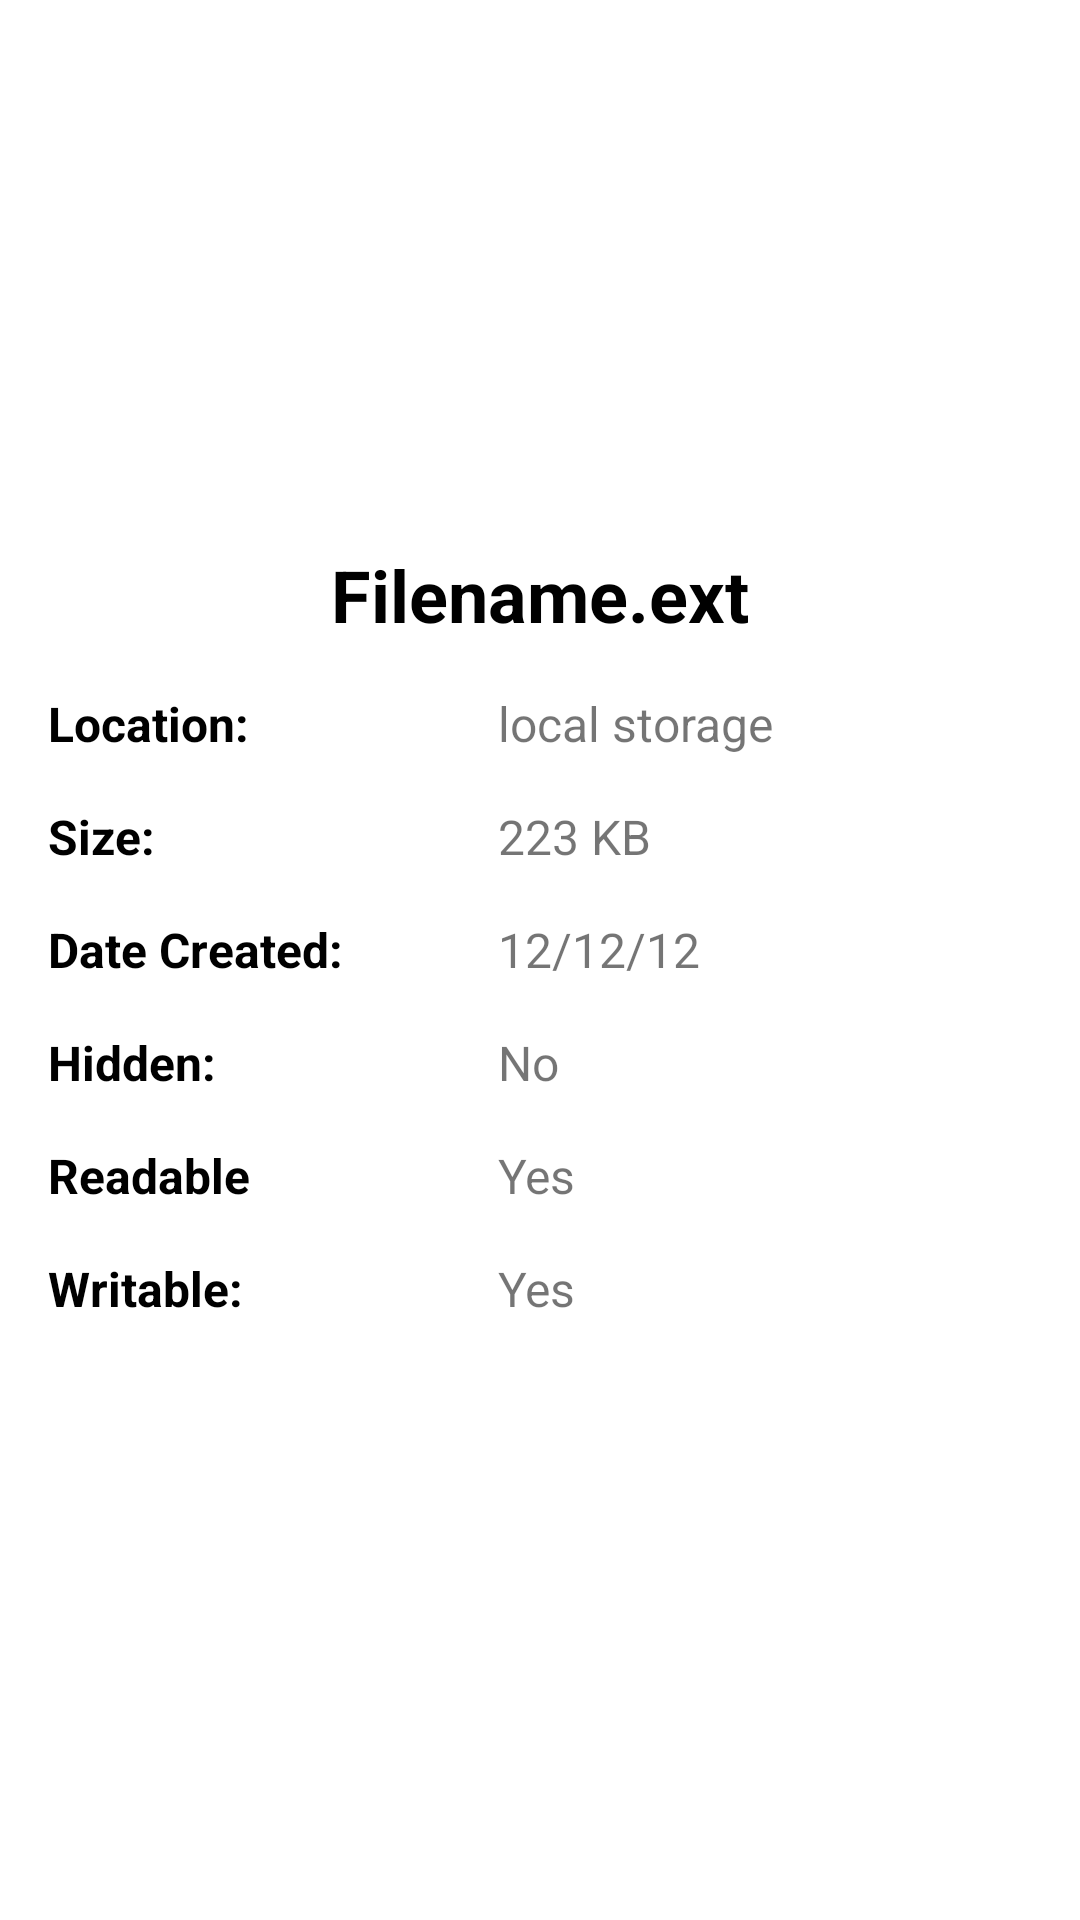

The Android layout XML behind this screen, and the referenced resources:
<!-- AndroidManifest.xml: application theme Theme.Practice -->
<!-- res/layout/activity_relative_layout_example.xml -->
<?xml version="1.0" encoding="utf-8"?>
<RelativeLayout
    xmlns:android="http://schemas.android.com/apk/res/android"
    xmlns:app="http://schemas.android.com/apk/res-auto"
    xmlns:tools="http://schemas.android.com/tools"
    android:layout_width="match_parent"
    android:layout_height="match_parent"
    tools:context=".RelativeLayoutExample">

    <ImageView
        android:id="@+id/fileImage"
        android:layout_width="150dp"
        android:layout_height="150dp"
        android:layout_margin="16dp"
        android:layout_centerHorizontal="true"
        android:layout_alignParentTop="true"
        app:srcCompat="@mipmap/ic_launcher" />

    <TextView
        android:id="@+id/fileName"
        android:layout_width="wrap_content"
        android:layout_height="wrap_content"
        android:text="Filename.ext"
        android:textColor="@color/black"
        android:textSize="24sp"
        android:textStyle="bold"
        android:layout_below="@id/fileImage"
        android:layout_centerHorizontal="true"
        />

    <TextView
        android:id="@+id/locationTxt"
        android:layout_width="150dp"
        android:layout_height="wrap_content"
        android:text="Location: "
        android:textColor="@color/black"
        android:textSize="16sp"
        android:layout_marginTop="16dp"
        android:layout_marginLeft="16dp"
        android:textStyle="bold"
        android:layout_below="@id/fileName"
        />

    <TextView
        android:id="@+id/location"
        android:layout_width="wrap_content"
        android:layout_height="wrap_content"
        android:text="local storage"
        android:textSize="16sp"
        android:layout_below="@id/fileName"
        android:layout_toRightOf="@id/locationTxt"
        android:layout_marginTop="16dp"
        />

    <TextView
        android:id="@+id/sizeTxt"
        android:layout_width="150dp"
        android:layout_height="wrap_content"
        android:text="Size: "
        android:textColor="@color/black"
        android:textSize="16sp"
        android:layout_marginTop="16dp"
        android:layout_marginLeft="16dp"
        android:textStyle="bold"
        android:layout_below="@id/locationTxt"
        />

    <TextView
        android:id="@+id/size"
        android:layout_width="wrap_content"
        android:layout_height="wrap_content"
        android:text="223 KB"
        android:textSize="16sp"
        android:layout_below="@id/location"
        android:layout_toRightOf="@id/sizeTxt"
        android:layout_marginTop="16dp"
        android:layout_marginEnd="16dp"
        />

    <TextView
        android:id="@+id/dateTxt"
        android:layout_width="150dp"
        android:layout_height="wrap_content"
        android:text="Date Created: "
        android:textColor="@color/black"
        android:textSize="16sp"
        android:layout_marginTop="16dp"

        android:layout_marginLeft="16dp"
        android:textStyle="bold"
        android:layout_below="@id/sizeTxt"
        />

    <TextView
        android:id="@+id/date"
        android:layout_width="wrap_content"
        android:layout_height="wrap_content"
        android:text="12/12/12"
        android:textSize="16sp"
        android:layout_below="@id/sizeTxt"
        android:layout_toRightOf="@id/dateTxt"
        android:layout_marginTop="16dp"

        android:layout_marginEnd="16dp"
        />

    <TextView
        android:id="@+id/hiddenTxt"
        android:layout_width="150dp"
        android:layout_height="wrap_content"
        android:text="Hidden: "
        android:textColor="@color/black"
        android:textSize="16sp"
        android:layout_marginTop="16dp"
        android:layout_marginLeft="16dp"
        android:textStyle="bold"
        android:layout_below="@id/dateTxt"
        />

    <TextView
        android:id="@+id/hidden"
        android:layout_width="wrap_content"
        android:layout_height="wrap_content"
        android:text="No"
        android:textSize="16sp"
        android:layout_below="@id/date"
        android:layout_toRightOf="@id/hiddenTxt"
        android:layout_marginTop="16dp"

        android:layout_marginEnd="16dp"
        />

    <TextView
        android:id="@+id/readableTxt"
        android:layout_width="150dp"
        android:layout_height="wrap_content"
        android:text="Readable"
        android:textColor="@color/black"
        android:textSize="16sp"
        android:layout_marginTop="16dp"

        android:layout_marginLeft="16dp"
        android:textStyle="bold"
        android:layout_below="@id/hiddenTxt"
        />

    <TextView
        android:id="@+id/readable"
        android:layout_width="wrap_content"
        android:layout_height="wrap_content"
        android:text="Yes"
        android:textSize="16sp"
        android:layout_below="@id/hidden"
        android:layout_toRightOf="@id/locationTxt"
        android:layout_marginTop="16dp"

        android:layout_marginEnd="16dp"
        />

    <TextView
        android:id="@+id/writableTxt"
        android:layout_width="150dp"
        android:layout_height="wrap_content"
        android:text="Writable: "
        android:textColor="@color/black"
        android:textSize="16sp"
        android:layout_marginTop="16dp"

        android:layout_marginLeft="16dp"
        android:textStyle="bold"
        android:layout_below="@id/readableTxt"
        />

    <TextView
        android:id="@+id/writable"
        android:layout_width="wrap_content"
        android:layout_height="wrap_content"
        android:text="Yes"
        android:textSize="16sp"
        android:layout_below="@id/readable"
        android:layout_toRightOf="@id/writableTxt"
        android:layout_marginTop="16dp"

        android:layout_marginEnd="16dp"
        />

</RelativeLayout>
<!-- resources referenced by this layout -->
<resources>
  <style name="Theme.Practice" parent="Theme.MaterialComponents.DayNight.DarkActionBar">
          
          <item name="colorPrimary">#03203C</item>
          <item name="colorPrimaryVariant">@color/purple_700</item>
          <item name="colorOnPrimary">@color/white</item>
          
          <item name="colorSecondary">@color/teal_200</item>
          <item name="colorSecondaryVariant">@color/teal_700</item>
          <item name="colorOnSecondary">@color/black</item>
          
          <item name="android:statusBarColor" tools:targetApi="l">?attr/colorPrimaryVariant</item>
          
      </style>
  <!-- not gathered from this repository: default colours our renderer supplied (Android Studio template values) -->
  <color name="purple_700">#FF3700B3</color>
  <color name="teal_200">#FF03DAC5</color>
  <color name="teal_700">#FF018786</color>
  <color name="black">#FF000000</color>
  <color name="white">#FFFFFFFF</color>
</resources>
